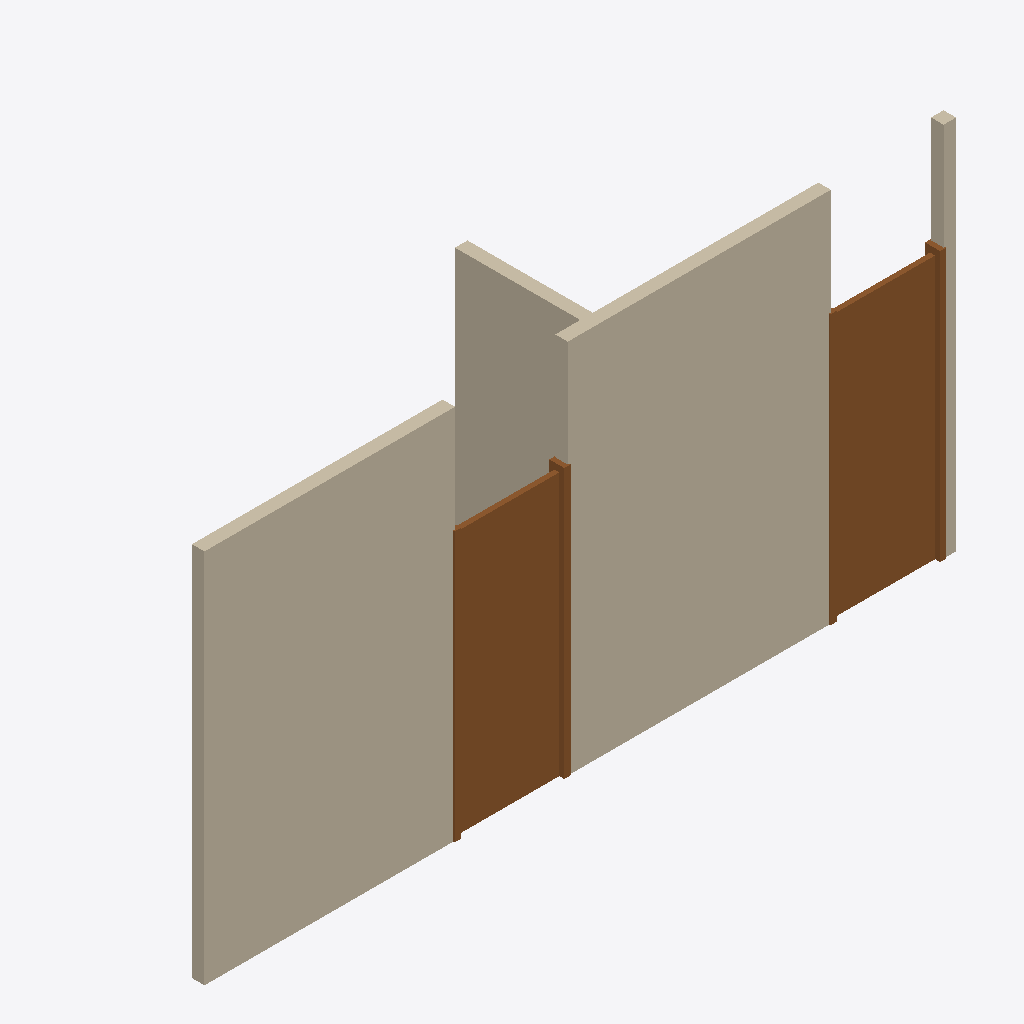
Isometric view of an IFC building model (IFC-SPF (STEP), schema IFC4, length unit metre), seen from the south-west, elements coloured by IFC class: 4 walls (beige), 2 doors (brown).
Extent 6.0 m × 1.1 m × 3.0 m (x, y, z). Storeys (1): Level 0 at 0.00 m. Elements (6): 4 IfcWall, 2 IfcDoor.

HEADER;
FILE_DESCRIPTION(('ViewDefinition[DesignTransferView]'),'2;1');
FILE_NAME('door-unhosted.ifc','2026-11-25T00:00:00',('IfcSheet'),('IfcSheet'),'hand-written','hand-written','');
FILE_SCHEMA(('IFC4'));
ENDSEC;
DATA;
#1=IFCPROJECT('3doorUnhostedProject01',$,'Door hosted in no wall',$,$,$,$,(#14),#9);
#30=IFCSITE('3doorUnhostedSite00001',$,'Site',$,$,#22,$,$,.ELEMENT.,$,$,$,$,$);
#31=IFCBUILDING('3doorUnhostedBuilding1',$,'Building',$,$,#23,$,$,.ELEMENT.,$,$,$);
#32=IFCBUILDINGSTOREY('3doorUnhostedLevel0001',$,'Level 0',$,$,#24,$,$,.ELEMENT.,0.0);
#56=IFCWALL('3doorUnhostedWallB0001',$,'Wall B',$,$,#47,#55,$,.STANDARD.);
#48=IFCWALL('3doorUnhostedWallA0001',$,'Wall A',$,$,#47,#46,$,.STANDARD.);
#95=IFCDOOR('3doorUnhostedDoor00001',$,'Door',$,$,#94,#91,$,2.1,0.9,.DOOR.,.SINGLE_SWING_LEFT.,$);
#113=IFCDOOR('3doorUnhostedDoor00002',$,'Door B',$,$,#112,#91,$,2.1,0.9,.DOOR.,.SINGLE_SWING_LEFT.,$);
#66=IFCWALL('3doorUnhostedWallC0001',$,'Wall C',$,$,#47,#65,$,.STANDARD.);
#106=IFCWALL('3doorUnhostedWallE0001',$,'Stub',$,$,#47,#105,$,.STANDARD.);
ENDSEC;
